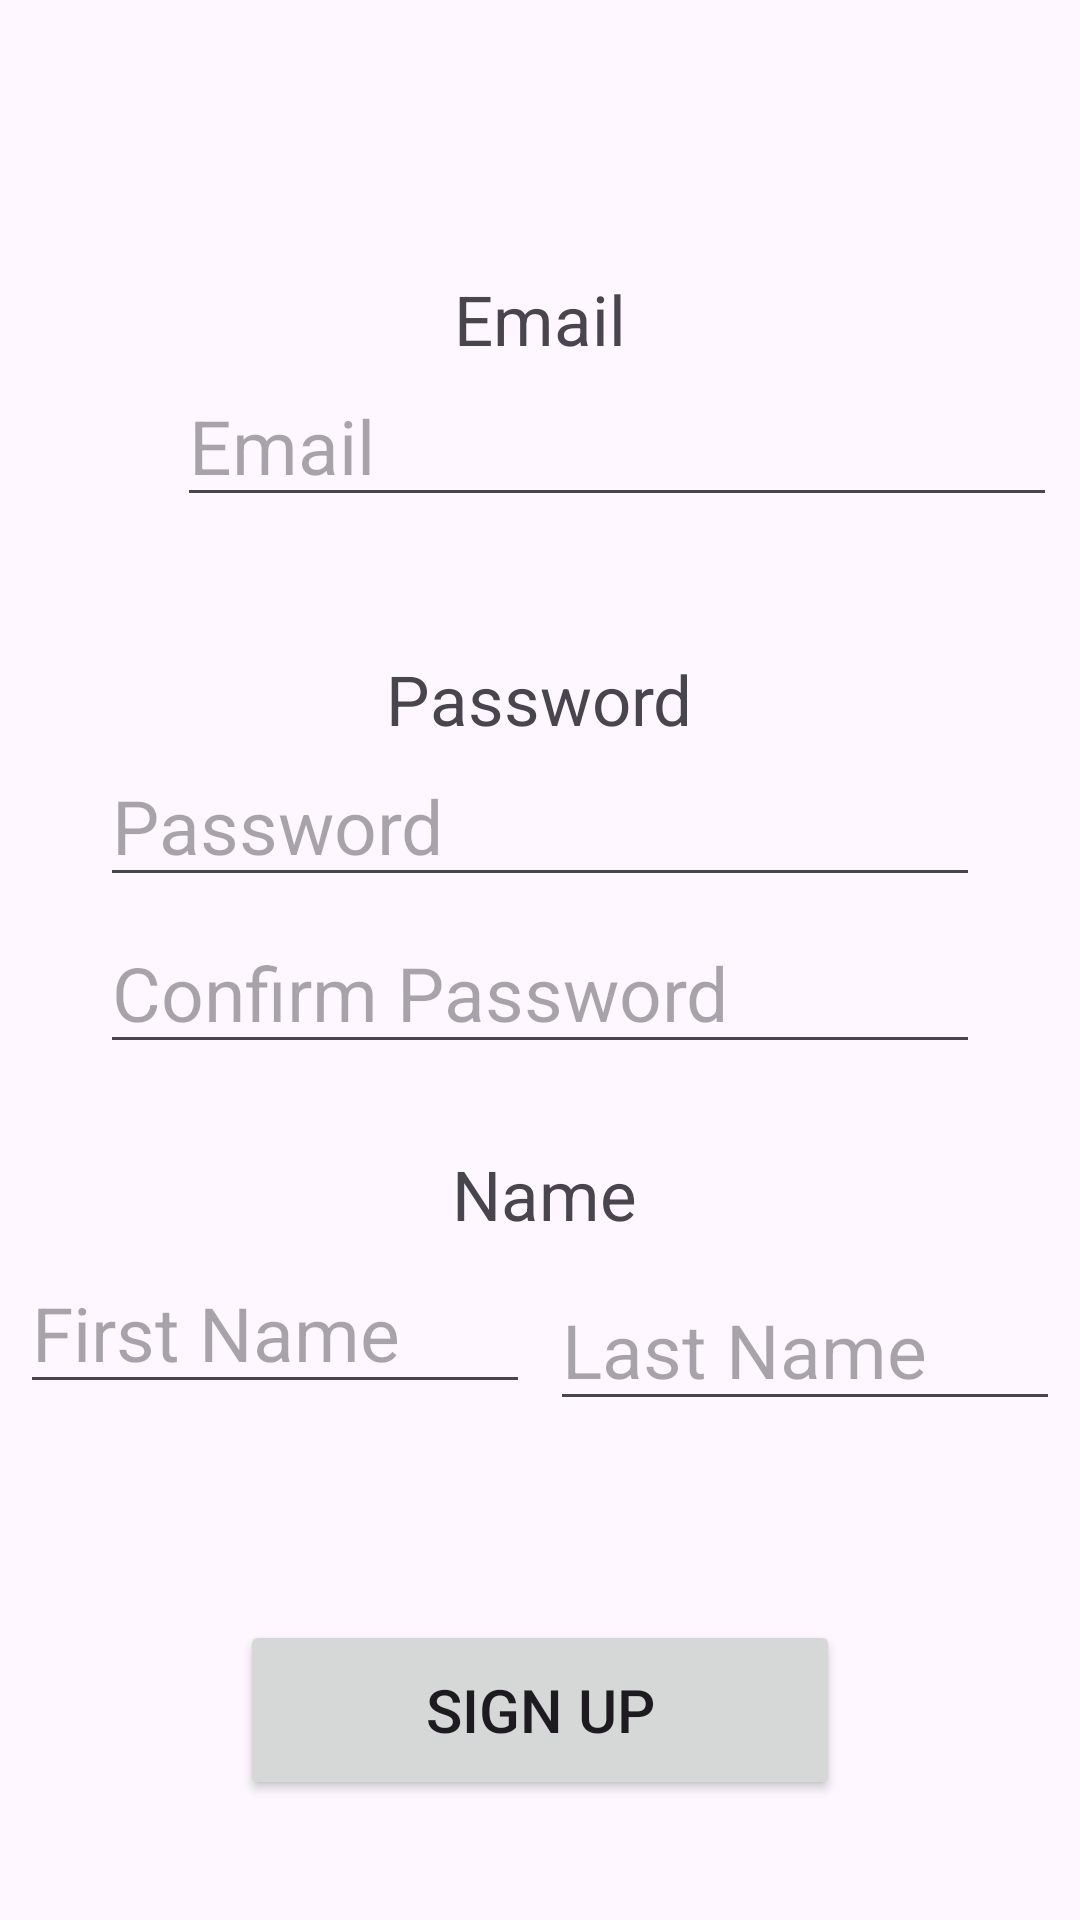

Produce the Android XML layout that renders to this screen, including the resource entries it uses.
<!-- AndroidManifest.xml: application theme Theme.HackstreetBoys -->
<!-- res/layout/activity_sign_up.xml -->
<?xml version="1.0" encoding="utf-8"?>
<androidx.constraintlayout.widget.ConstraintLayout xmlns:android="http://schemas.android.com/apk/res/android"
    xmlns:app="http://schemas.android.com/apk/res-auto"
    xmlns:tools="http://schemas.android.com/tools"
    android:id="@+id/main"
    android:layout_width="match_parent"
    android:layout_height="match_parent"
    tools:context=".sign_up">


    <EditText
        android:id="@+id/emailInput"
        android:layout_width="wrap_content"
        android:layout_height="wrap_content"
        android:layout_marginStart="59dp"
        android:layout_marginEnd="59dp"
        android:layout_marginBottom="76dp"
        android:ems="10"
        android:hint="Email"
        android:inputType="text|textEmailAddress"
        android:textSize="25sp"
        app:layout_constraintBottom_toTopOf="@+id/passwordInput"
        app:layout_constraintEnd_toEndOf="parent"
        app:layout_constraintHorizontal_bias="0.0"
        app:layout_constraintStart_toStartOf="parent" />

    <EditText
        android:id="@+id/passwordInput"
        android:layout_width="wrap_content"
        android:layout_height="wrap_content"
        android:layout_marginBottom="5dp"
        android:ems="10"
        android:hint="Password"
        android:inputType="text|textPassword"
        android:textSize="25sp"
        app:layout_constraintBottom_toTopOf="@+id/confirmPasswordInput"
        app:layout_constraintEnd_toEndOf="parent"
        app:layout_constraintStart_toStartOf="parent" />

    <EditText
        android:id="@+id/confirmPasswordInput"
        android:layout_width="wrap_content"
        android:layout_height="wrap_content"
        android:layout_marginBottom="28dp"
        android:ems="10"
        android:hint="Confirm Password"
        android:inputType="text|textPassword"
        android:textSize="25sp"
        app:layout_constraintBottom_toTopOf="@+id/textView4"
        app:layout_constraintEnd_toEndOf="parent"
        app:layout_constraintStart_toStartOf="parent" />

    <EditText
        android:id="@+id/firstNameInput"
        android:layout_width="170dp"
        android:layout_height="wrap_content"
        android:layout_marginBottom="72dp"
        android:ems="10"
        android:hint="First Name"
        android:inputType="textPersonName"
        android:textSize="25sp"
        app:layout_constraintBottom_toTopOf="@+id/btnContinue"
        app:layout_constraintEnd_toStartOf="@+id/lastNameInput"
        app:layout_constraintStart_toStartOf="parent" />

    <EditText
        android:id="@+id/lastNameInput"
        android:layout_width="170dp"
        android:layout_height="wrap_content"
        android:ems="10"
        android:hint="Last Name"
        android:inputType="textPersonName"
        android:textSize="25sp"
        app:layout_constraintBottom_toTopOf="@+id/btnContinue"
        app:layout_constraintEnd_toEndOf="parent"
        app:layout_constraintStart_toEndOf="@+id/firstNameInput"
        app:layout_constraintTop_toBottomOf="@+id/passwordInput"
        app:layout_constraintVertical_bias="0.652" />

    <TextView
        android:id="@+id/textView"
        android:layout_width="wrap_content"
        android:layout_height="wrap_content"
        android:layout_marginStart="123dp"
        android:layout_marginTop="40dp"
        android:layout_marginEnd="124dp"
        android:layout_marginBottom="156dp"
        android:text="Sign Up"
        android:textSize="48sp"
        app:layout_constraintBottom_toTopOf="@+id/emailInput"
        app:layout_constraintEnd_toEndOf="parent"
        app:layout_constraintHorizontal_bias="0.0"
        app:layout_constraintStart_toStartOf="parent"
        app:layout_constraintTop_toTopOf="parent"
        app:layout_constraintVertical_bias="0.0" />

    <TextView
        android:id="@+id/emailDescript"
        android:layout_width="wrap_content"
        android:layout_height="wrap_content"
        android:text="Email"
        android:textSize="23sp"
        app:layout_constraintBottom_toTopOf="@+id/emailInput"
        app:layout_constraintEnd_toEndOf="parent"
        app:layout_constraintStart_toStartOf="parent" />

    <TextView
        android:id="@+id/textView2"
        android:layout_width="wrap_content"
        android:layout_height="wrap_content"
        android:layout_marginStart="123dp"
        android:layout_marginEnd="124dp"
        android:text="Password"
        android:textSize="23sp"
        app:layout_constraintBottom_toTopOf="@+id/passwordInput"
        app:layout_constraintEnd_toEndOf="parent"
        app:layout_constraintHorizontal_bias="0.507"
        app:layout_constraintStart_toStartOf="parent"
        app:layout_constraintTop_toBottomOf="@+id/emailInput"
        app:layout_constraintVertical_bias="1.0" />

    <TextView
        android:id="@+id/textView4"
        android:layout_width="wrap_content"
        android:layout_height="wrap_content"
        android:layout_marginBottom="4dp"
        android:text="Name"
        android:textSize="23sp"
        app:layout_constraintBottom_toTopOf="@+id/firstNameInput"
        app:layout_constraintEnd_toEndOf="parent"
        app:layout_constraintHorizontal_bias="0.505"
        app:layout_constraintStart_toStartOf="parent" />

    <Button
        android:id="@+id/btnContinue"
        android:layout_width="200dp"
        android:layout_height="60dp"
        android:layout_marginBottom="40dp"
        android:text="Sign Up"
        android:textSize="20dp"
        app:layout_constraintBottom_toBottomOf="parent"
        app:layout_constraintEnd_toEndOf="parent"
        app:layout_constraintStart_toStartOf="parent" />

    <Button
        android:id="@+id/btnBack"
        android:layout_width="wrap_content"
        android:layout_height="wrap_content"
        android:layout_marginStart="3dp"
        android:layout_marginTop="4dp"
        android:layout_marginEnd="318dp"
        android:layout_marginBottom="205dp"
        android:text="Go Back"
        app:layout_constraintBottom_toTopOf="@+id/emailInput"
        app:layout_constraintEnd_toEndOf="parent"
        app:layout_constraintHorizontal_bias="0.0"
        app:layout_constraintStart_toStartOf="parent"
        app:layout_constraintTop_toTopOf="parent"
        app:layout_constraintVertical_bias="0.0" />

</androidx.constraintlayout.widget.ConstraintLayout>
<!-- resources referenced by this layout -->
<resources>
  <style name="Theme.HackstreetBoys" parent="Theme.MaterialComponents.DayNight.NoActionBar">
          
          <item name="colorPrimary">@color/purple_500</item>
          <item name="colorPrimaryVariant">@color/purple_700</item>
          <item name="colorOnPrimary">@color/white</item>
          <item name="colorSecondary">@color/teal_200</item>
          <item name="colorSecondaryVariant">@color/teal_700</item>
          <item name="colorOnSecondary">@color/black</item>
          <item name="android:statusBarColor">?attr/colorPrimaryVariant</item>
      </style>
  <color name="white">#FFFFFFFF</color>
  <color name="black">#FF000000</color>
  <!-- not gathered from this repository: default colours our renderer supplied (Android Studio template values) -->
  <color name="purple_500">#FF6200EE</color>
  <color name="purple_700">#FF3700B3</color>
  <color name="teal_200">#FF03DAC5</color>
  <color name="teal_700">#FF018786</color>
</resources>
